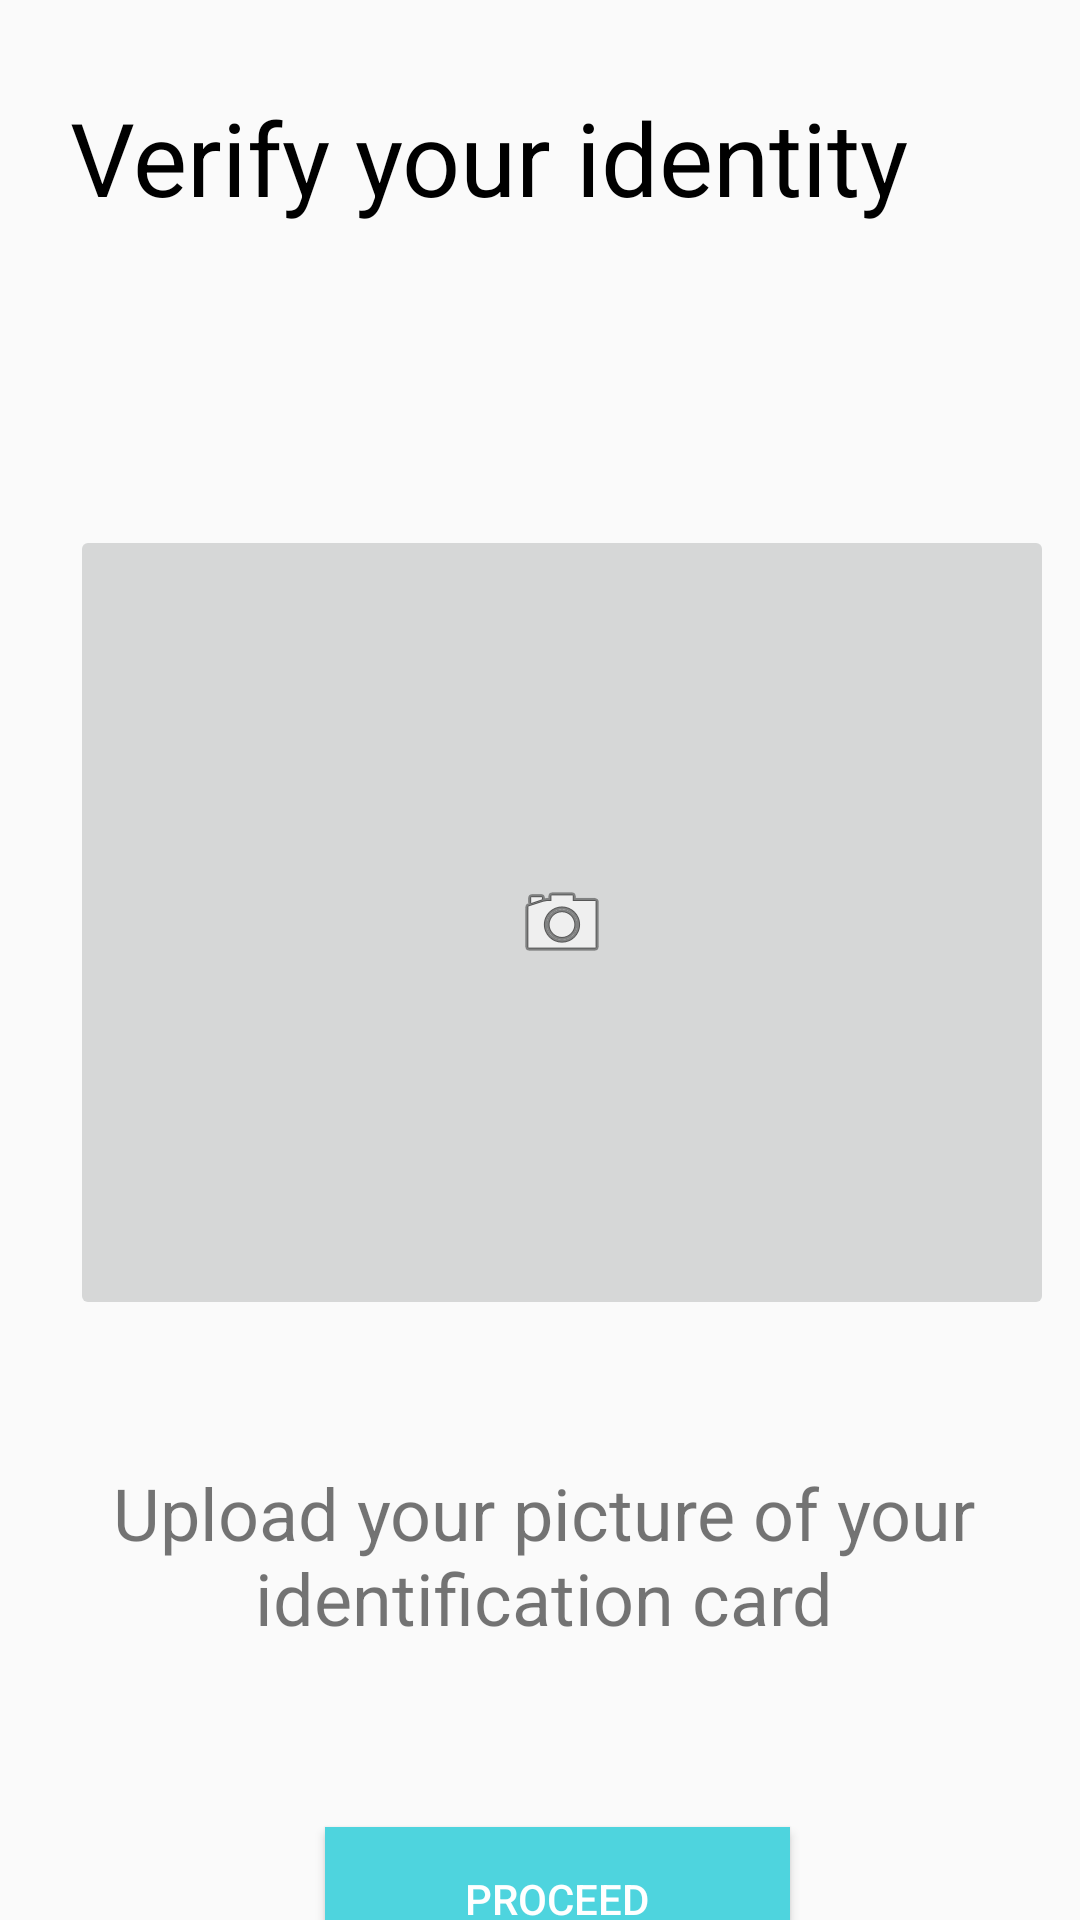

Android layout source for this screen:
<!-- AndroidManifest.xml: application theme AppTheme -->
<!-- res/layout/activity_upload_icpatient.xml -->
<?xml version="1.0" encoding="UTF-8"?>
    <androidx.constraintlayout.widget.ConstraintLayout  android:layout_height="match_parent" android:layout_width="match_parent" xmlns:tools="http://schemas.android.com/tools" xmlns:app="http://schemas.android.com/apk/res-auto" xmlns:android="http://schemas.android.com/apk/res/android">

    <Button
        android:id="@+id/btn_proceed_upload_ic_patient"
        android:layout_width="155dp"
        android:layout_height="48dp"
        android:layout_marginTop="60dp"
        android:background="#4ed4de"
        android:text="PROCEED"
        android:textColor="#FFFFFF"
        app:iconTint="#FFFFFF"
        app:layout_constraintEnd_toEndOf="@+id/textView13"
        app:layout_constraintHorizontal_bias="0.527"
        app:layout_constraintStart_toStartOf="@+id/textView13"
        app:layout_constraintTop_toBottomOf="@+id/textView13"
        app:rippleColor="#00FFFFFF" />
    //android:textColor="#8351C8E6"
    <TextView android:layout_height="wrap_content" android:layout_width="wrap_content" app:layout_constraintStart_toStartOf="parent" app:layout_constraintHorizontal_bias="0.29" app:layout_constraintEnd_toEndOf="parent" android:textColor="#000000" android:text="Verify your identity" android:id="@+id/textView12" app:layout_constraintVertical_bias="0.050000012" app:layout_constraintTop_toTopOf="parent" app:layout_constraintBottom_toBottomOf="parent" android:textSize="34sp"/>

    <ImageButton android:layout_height="265dp" android:layout_width="328dp" app:layout_constraintTop_toBottomOf="@+id/textView12" app:layout_constraintStart_toStartOf="@+id/textView12" android:layout_marginTop="100dp" android:id="@+id/img_ic_patient_upload" app:srcCompat="@android:drawable/ic_menu_camera"/>

    <TextView android:layout_height="61dp" android:layout_width="316dp" app:layout_constraintTop_toBottomOf="@+id/img_ic_patient_upload" app:layout_constraintStart_toStartOf="@+id/img_ic_patient_upload" android:text="Upload your picture of your identification card" android:layout_marginTop="48dp" android:id="@+id/textView13" android:textSize="24sp" android:textAlignment="center"/>

</androidx.constraintlayout.widget.ConstraintLayout>
<!-- resources referenced by this layout -->
<resources>
  <style name="AppTheme" parent="Theme.AppCompat.Light.NoActionBar">
          
  
          <item name="colorPrimary">@color/colorPrimary</item>
          <item name="colorPrimaryDark">@color/colorPrimaryDark</item>
          <item name="colorAccent">@color/colorAccent</item>
  
  
  
      </style>
  <color name="colorPrimary">#efeeee</color>
  <color name="colorPrimaryDark">#4ed4de</color>
  <color name="colorAccent">#D81B60</color>
</resources>
